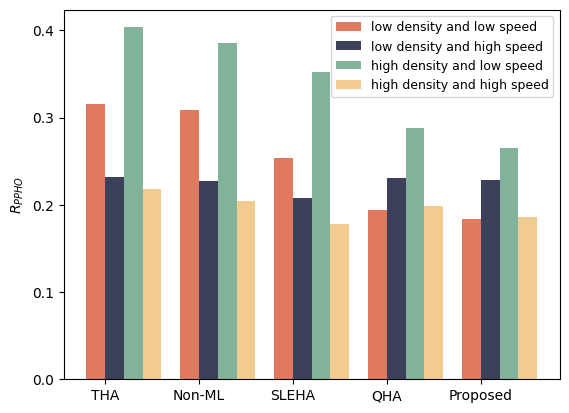

The matplotlib source for this figure: (Note: this script raises an exception after producing the figure.)
import matplotlib.pyplot as plt
import numpy as np
plt.rcParams['font.sans-serif']=['Microsoft YaHei']#Used to display Chinese labels normally
plt.rcParams['axes.unicode_minus']=False#Used to display the negative sign normally
'''Fig13c'''
x = np.array(["THA", 'Non-ML',"SLEHA", "QHA",'Proposed'])
'''Low density, low speed'''
y1 = np.array([0.315050197722374024,0.30845386533665836, 0.253846065004900532, 0.1943903796745646587, 0.183654982190154352])
'''Low density, high speed'''
y2 = np.array([0.231738531805348,0.2272161972001844,0.207947236878645,0.2305916583244932,0.22871797978239060])
'''High density, low speed'''
y3 = np.array([0.4035178155311945, 0.38534325542395975,0.35274147391379212, 0.2874987545198875, 0.265041956035125983])
'''High density, high speed'''
y4 = np.array([0.2179447617281661,0.20382209641662805,  0.17833224285449392,  0.1980769304124394,  0.185746065004900532])
plt.yticks([0,0.1,0.2,0.3,0.4])
plt.ylabel('$R_{PPHO}$')
index = np.arange(len(x))
bar_width=0.2
plt.bar(index,y1,color ='#DF7A5E',width = bar_width,label='low density and low speed')
plt.bar(index+bar_width,y2,color ='#3C405B',width =bar_width,label='low density and high speed')
plt.bar(index+2*bar_width,y3,color ='#82B29A',width = bar_width,label='high density and low speed')
plt.bar(index+3*bar_width,y4,color ='#F2CC8E',width = bar_width,label='high density and high speed')
plt.xticks(index + 0.2 / 2, x)
plt.legend(prop={'size': 9})
plt.savefig('./figures/fig13c.pdf', format='pdf',dpi = 300)
plt.savefig('./figures/fig13c.png', format='png',dpi = 300)
plt.show()
'''Fig13b'''
x = np.array(["THA", 'Non-ML',"SLEHA", "QHA",'Proposed'])
'''Low density, high speed'''
y1 = np.array([0.081850197722374024,0.0756877016764927,0.076846065004900532, 0.064903796745646587, 0.058054982190154352])
'''High density, high speed'''
y2 = np.array([0.0581313160148444,0.047860497739256773, 0.04982657721952613, 0.0417517270910648, 0.03430903796745646587])
plt.yticks(np.linspace(0,0.08,9,endpoint=True))
plt.ylabel('$R_{TLHO}$')
index = np.arange(len(x))
bar_width=0.3
plt.bar(index,y1,color ='#3C405B',width = bar_width,label='low density and high speed')
plt.bar(index+bar_width,y2,color ='#F2CC8E',width =bar_width,label='high density and high speed')
plt.xticks(index + 0.2 / 2, x)
plt.legend(prop={'size': 9})
plt.savefig('./figures/fig13b.pdf', format='pdf',dpi = 300)
plt.savefig('./figures/fig13b.png', format='png',dpi = 300)
plt.show()

'''Fig13a'''
x = np.array(["THA", 'Non-ML',"SLEHA", "QHA",'Proposed'])
'''Low density, low speed'''
y1 = np.array([0.0386181309008214837,0.03292743285537521,0.03214512991378924,0.021577245209663982,0.0203154201713095146])
'''High density, low speed'''
y2 = np.array([0.04634565511889,0.04281795511221945,0.039574399915331,0.0311026176532844,0.029871691949481])
plt.yticks(np.linspace(0,0.06,7,endpoint=True))
plt.ylabel('$R_{TEHO}$')
plt.ylim(0, 0.05)
index = np.arange(len(x))
bar_width=0.3
plt.bar(index,y1,color ='#DF7A5E',width = bar_width,label='low density and low speed')
plt.bar(index+bar_width,y2,color ='#82B29A',width =bar_width,label='high density and low speed')
plt.xticks(index + 0.2 / 2, x)
plt.legend(prop={'size': 9})
plt.savefig('./figures/fig13a.pdf', format='pdf',dpi = 300)
plt.savefig('./figures/fig13a.png', format='png',dpi = 300)
plt.show()


